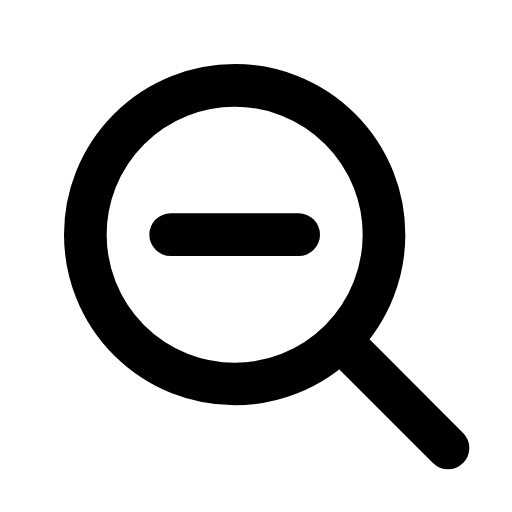
t = 0.00 s
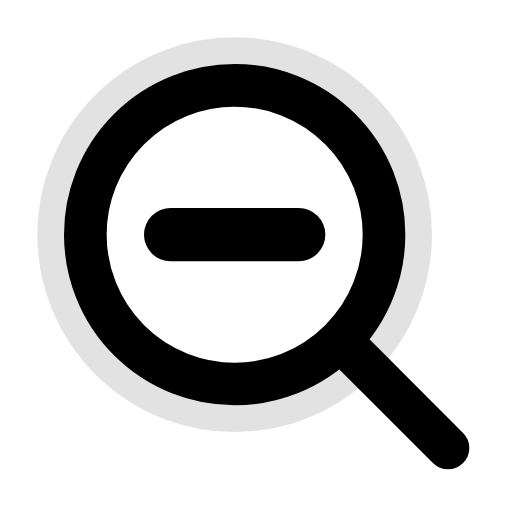
t = 0.38 s
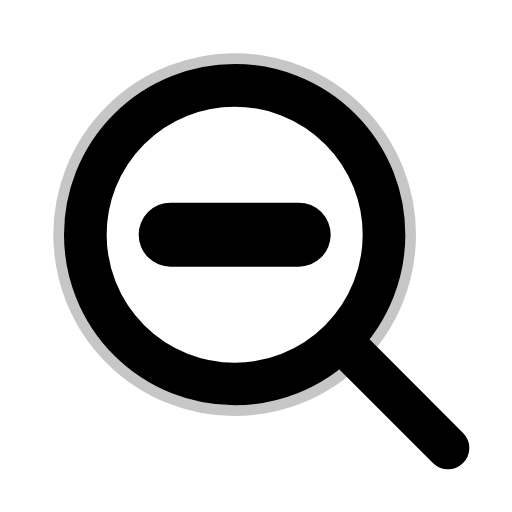
t = 0.75 s
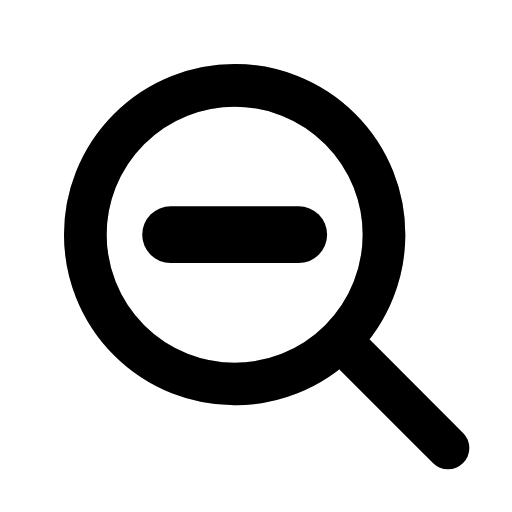
t = 1.00 s
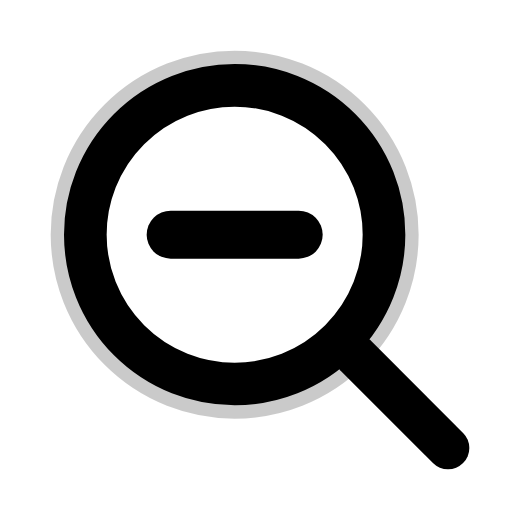
t = 1.31 s
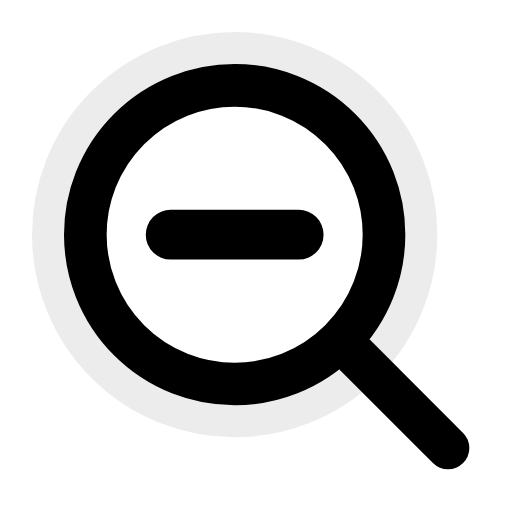
t = 1.75 s

The animated SVG that drew these frames (rendered in a browser with its animation timeline set to each time). Animation: 3 SMIL elements (animate=3); one cycle of 2.00 s, repeats indefinitely.

<svg xmlns="http://www.w3.org/2000/svg" viewBox="0 0 24 24" width="24" height="24">
  <g fill="none" stroke="currentColor" stroke-width="2" stroke-linecap="round" stroke-linejoin="round">
    <!-- Magnifying glass -->
    <circle cx="11" cy="11" r="7"/>
    <path d="M21 21l-4.35-4.35"/>
    <!-- Minus sign inside -->
    <line x1="8" y1="11" x2="14" y2="11">
      <animate attributeName="stroke-width" values="2;3;2" dur="1.5s" repeatCount="indefinite" />
    </line>
    <!-- Contracting effect -->
    <circle cx="11" cy="11" r="9" stroke="currentColor" fill="none" opacity="0">
      <animate attributeName="r" values="9;7;9" dur="2s" repeatCount="indefinite" />
      <animate attributeName="opacity" values="0;0.3;0" dur="2s" repeatCount="indefinite" />
    </circle>
  </g>
</svg>
